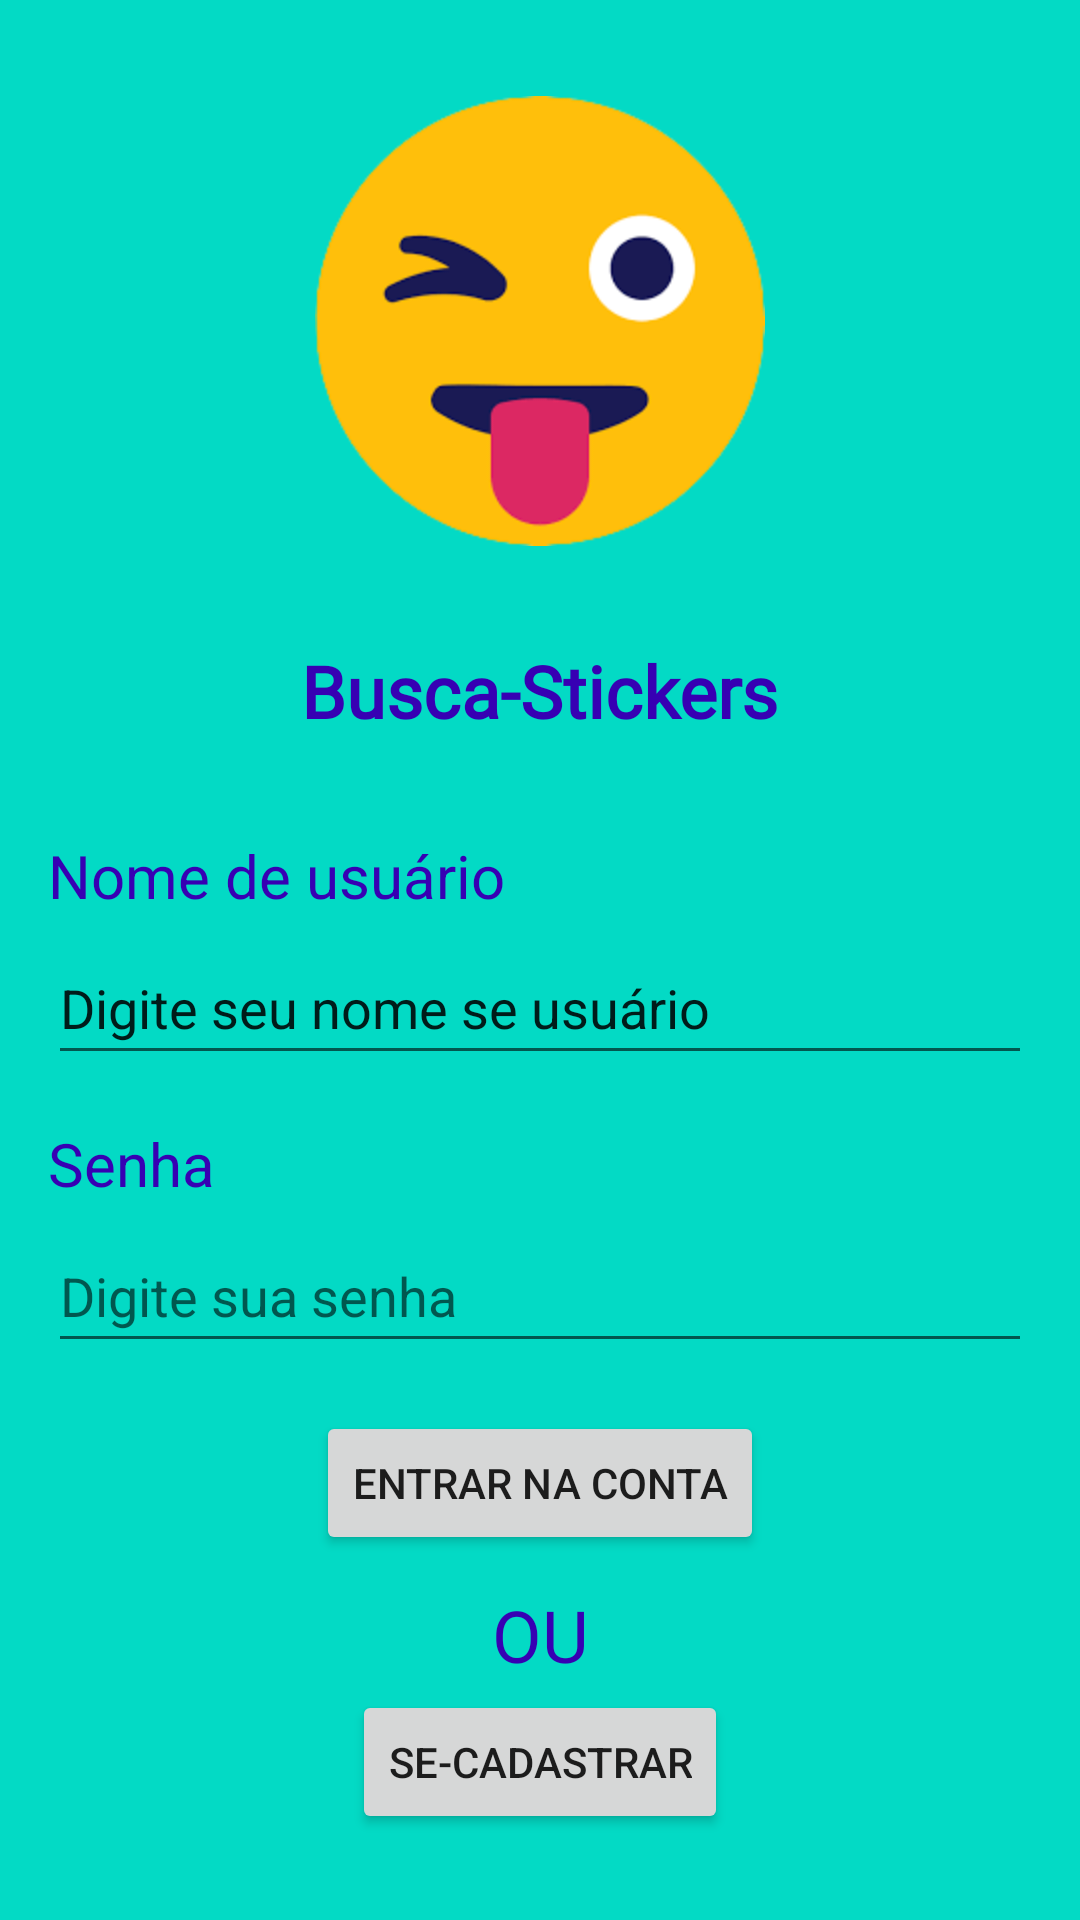

Here is an Android app screen rendered from its layout file. Give the layout XML and the strings, colors and styles it references.
<!-- AndroidManifest.xml: application theme Theme.Projetoapc -->
<!-- res/layout/activity_main.xml -->
<?xml version="1.0" encoding="utf-8"?>
<androidx.constraintlayout.widget.ConstraintLayout xmlns:android="http://schemas.android.com/apk/res/android"
    xmlns:app="http://schemas.android.com/apk/res-auto"
    xmlns:tools="http://schemas.android.com/tools"
    android:layout_width="match_parent"
    android:layout_height="match_parent"
    android:background="@color/teal_200"
    tools:context=".MainActivity">

    <ImageView
        android:id="@+id/imageView"
        android:layout_width="150dp"
        android:layout_height="150dp"
        android:layout_marginTop="32dp"
        android:contentDescription="@string/app_name"
        app:layout_constraintEnd_toEndOf="parent"
        app:layout_constraintStart_toStartOf="parent"
        app:layout_constraintTop_toTopOf="parent"
        app:srcCompat="@drawable/icon2"
        tools:ignore="ImageContrastCheck" />

    <TextView
        android:id="@+id/textView"
        android:layout_width="wrap_content"
        android:layout_height="wrap_content"
        android:layout_marginTop="32dp"
        android:fontFamily="@font/candal"
        android:text="@string/nome_comercial"
        android:textColor="@color/purple_700"
        android:textSize="24sp"
        android:textStyle="bold"
        app:layout_constraintEnd_toEndOf="parent"
        app:layout_constraintStart_toStartOf="parent"
        app:layout_constraintTop_toBottomOf="@+id/imageView" />

    <TextView
        android:id="@+id/textView2"
        android:layout_width="wrap_content"
        android:layout_height="wrap_content"
        android:layout_marginStart="16dp"
        android:layout_marginTop="32dp"
        android:text="@string/login"
        android:textColor="@color/purple_700"
        android:textSize="20sp"
        app:layout_constraintStart_toStartOf="parent"
        app:layout_constraintTop_toBottomOf="@+id/textView" />

    <TextView
        android:id="@+id/textView3"
        android:layout_width="wrap_content"
        android:layout_height="wrap_content"
        android:layout_marginStart="16dp"
        android:layout_marginTop="16dp"
        android:text="@string/Senha"
        android:textColor="@color/purple_700"
        android:textSize="20sp"
        app:layout_constraintStart_toStartOf="parent"
        app:layout_constraintTop_toBottomOf="@+id/editTextTextPersonName2" />

    <Button
        android:id="@+id/button"
        android:layout_width="wrap_content"
        android:layout_height="wrap_content"
        android:layout_marginTop="16dp"
        android:text="@string/entrar"
        app:layout_constraintEnd_toEndOf="parent"
        app:layout_constraintStart_toStartOf="parent"
        app:layout_constraintTop_toBottomOf="@+id/editTextTextPassword2" />

    <TextView
        android:id="@+id/textView4"
        android:layout_width="wrap_content"
        android:layout_height="wrap_content"
        android:layout_marginTop="8dp"
        android:text="OU"
        android:textColor="@color/purple_700"
        android:textSize="24sp"
        app:layout_constraintBottom_toTopOf="@+id/button2"
        app:layout_constraintEnd_toEndOf="parent"
        app:layout_constraintStart_toStartOf="parent"
        app:layout_constraintTop_toBottomOf="@+id/button" />

    <Button
        android:id="@+id/button2"
        android:layout_width="wrap_content"
        android:layout_height="wrap_content"
        android:layout_marginTop="16dp"
        android:text="@string/cadastro"
        app:layout_constraintBottom_toBottomOf="parent"
        app:layout_constraintEnd_toEndOf="parent"
        app:layout_constraintStart_toStartOf="parent"
        app:layout_constraintTop_toBottomOf="@+id/button" />

    <EditText
        android:id="@+id/editTextTextPersonName2"
        android:layout_width="0dp"
        android:layout_height="wrap_content"
        android:layout_marginStart="16dp"
        android:layout_marginTop="64dp"
        android:layout_marginEnd="16dp"
        android:ems="10"
        android:hint="@string/username"
        android:inputType="textPersonName"
        android:minHeight="48dp"
        android:text="@string/username"
        app:layout_constraintEnd_toEndOf="parent"
        app:layout_constraintStart_toStartOf="parent"
        app:layout_constraintTop_toBottomOf="@+id/textView" />

    <EditText
        android:id="@+id/editTextTextPassword2"
        android:layout_width="0dp"
        android:layout_height="wrap_content"
        android:layout_marginStart="16dp"
        android:layout_marginTop="48dp"
        android:layout_marginEnd="16dp"
        android:ems="10"
        android:hint="@string/dsenha"
        android:inputType="textPassword"
        android:minHeight="48dp"
        app:layout_constraintEnd_toEndOf="parent"
        app:layout_constraintStart_toStartOf="parent"
        app:layout_constraintTop_toBottomOf="@+id/editTextTextPersonName2" />
</androidx.constraintlayout.widget.ConstraintLayout>
<!-- resources referenced by this layout -->
<resources>
  <!-- drawable icon2: png bitmap (drawable, 8098 bytes) -->
  <string name="Senha">Senha</string>
  <string name="app_name">projetoapc</string>
  <string name="cadastro">Se-cadastrar</string>
  <string name="dsenha">Digite sua senha</string>
  <string name="entrar">Entrar na conta</string>
  <string name="login">Nome de usuário</string>
  <string name="nome_comercial">Busca-Stickers</string>
  <string name="username">Digite seu nome se usuário</string>
  <style name="Theme.Projetoapc" parent="Theme.MaterialComponents.DayNight.NoActionBar">
          
          <item name="colorPrimary">@color/purple_500</item>
          <item name="colorPrimaryVariant">@color/purple_700</item>
          <item name="colorOnPrimary">@color/white</item>
          
          <item name="colorSecondary">@color/teal_200</item>
          <item name="colorSecondaryVariant">@color/teal_700</item>
          <item name="colorOnSecondary">@color/black</item>
          
          <item name="android:statusBarColor" tools:targetApi="l">?attr/colorPrimaryVariant</item>
          
      </style>
  <!-- not gathered from this repository: default colours our renderer supplied (Android Studio template values) -->
  <color name="purple_500">#FF6200EE</color>
  <color name="purple_700">#FF3700B3</color>
  <color name="teal_200">#FF03DAC5</color>
  <color name="teal_700">#FF018786</color>
  <color name="black">#FF000000</color>
  <color name="white">#FFFFFFFF</color>
</resources>
